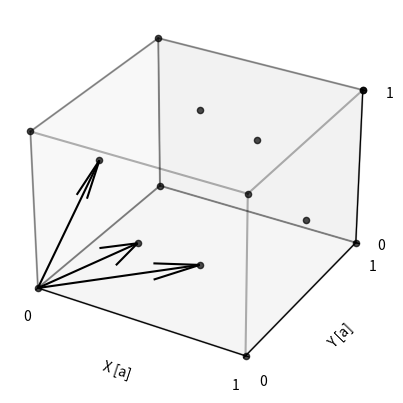

The script that saved this image:
# -*- coding: utf-8 -*-
"""
Created on Mon May  4 22:48:01 2020

[redacted]
"""


from mpl_toolkits.mplot3d import Axes3D  # noqa: F401 unused import
import matplotlib.pyplot as plt
import matplotlib.ticker as ticker
import numpy as np
from itertools import product, combinations


fig = plt.figure()
ax = fig.add_subplot(111, projection='3d')

r = [0, 1]
for s, e in combinations(np.array(list(product(r, r, r))), 2):
    if np.sum(np.abs(s-e)) == r[1]-r[0]:
        ax.plot3D(*zip(s, e), color="black", alpha=0.3)


base = np.zeros((3,3))
base[0] = [1,1,0]
base[1] = [0,1,1]
base[2] = [1,0,1]

base = (1/2)*base
points = np.zeros((100,3))
points[1] = base[0]
points[2] = base[1]
points[3] = base[2]

n = 0

for i in range(0,2):
    for j in range(0,2):
        for k in range(0,2):
            points[n] = base[0]*i+base[1]*j+base[2]*k
            n = n+1
            
points[n] = [1,1,1]
n=n+1
points[n] = [1,1,0]
n=n+1
points[n] = [1,0,1]
n=n+1
points[n] = [1,0,0]
n=n+1
points[n] = [0,1,1]
n=n+1
points[n] = [0,1,0]
n=n+1
points[n] = [0,0,1]
n=n+1


for i in range(n):
    ax.scatter(points[i][0], points[i][1], points[i][2], marker='o',color='black',alpha=0.7)



# Plot the 3 base vectors
ax.quiver(0,0,0,base[0][0],base[0][1],base[0][2], label='u', color='black')
ax.quiver(0,0,0,base[1][0],base[1][1],base[1][2], label='v', color='black')
ax.quiver(0,0,0,base[2][0],base[2][1],base[2][2], label='w', color='black')



# Be sure to only pick integer tick locations.
for axis in [ax.xaxis, ax.yaxis, ax.zaxis]:
    axis.set_major_locator(ticker.MaxNLocator(integer=True))


ax.set_xlabel('X [a]')
ax.set_ylabel('Y [a]')
ax.set_zlabel('Z [a]')

ax.set_xlim(0,1)
ax.set_ylim(0,1)
ax.set_zlim(0,1)

plt.show()